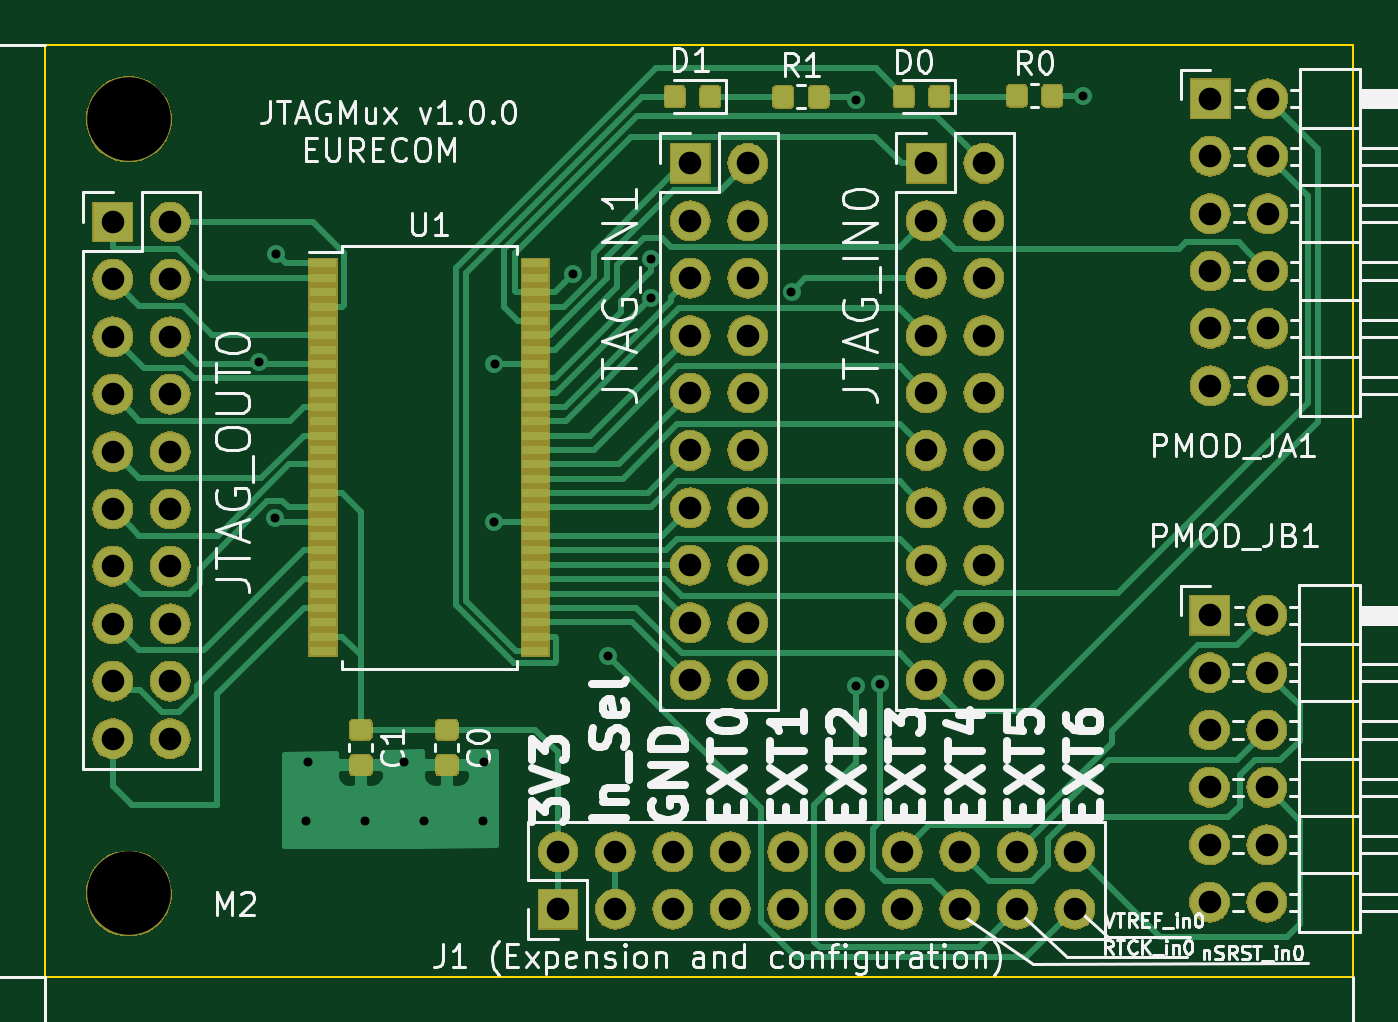
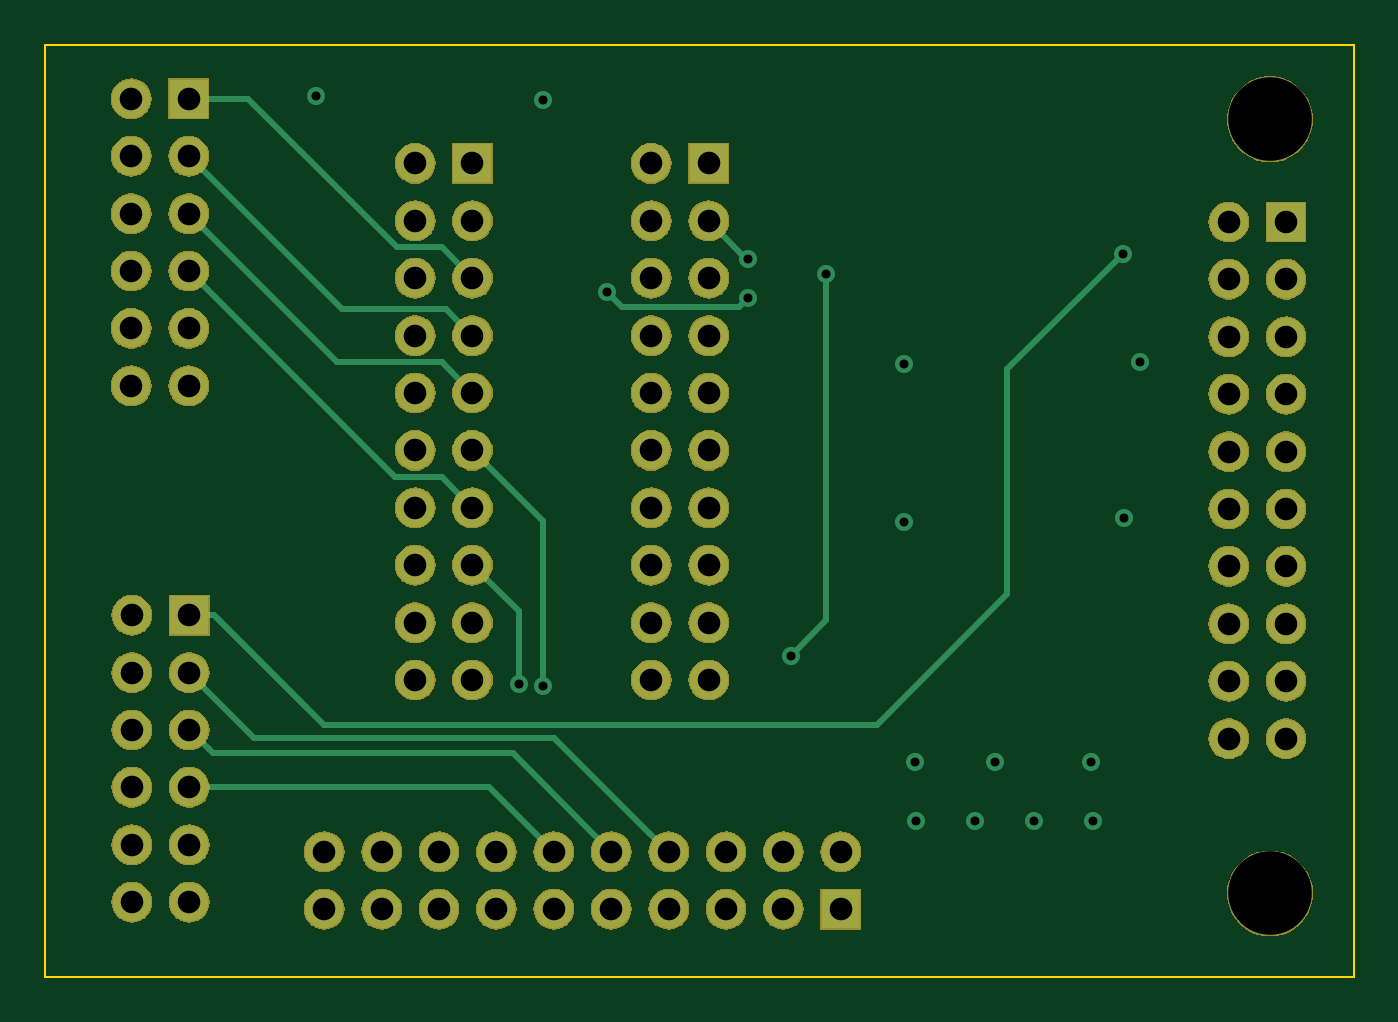
Circuit board: 13 layer files. Board 57.9 x 41.2 mm.
- bottom_copper: JTAGMux_1.0-B_Cu.gbr (6107 bytes)
- bottom_mask: JTAGMux_1.0-B_Mask.gbr (126654 bytes)
- paste: JTAGMux_1.0-B_Paste.gbr (519 bytes)
- bottom_silk: JTAGMux_1.0-B_SilkS.gbr (520 bytes)
- outline: JTAGMux_1.0-Edge_Cuts.gbr (714 bytes)
- top_copper: JTAGMux_1.0-F_Cu.gbr (46128 bytes)
- top_mask: JTAGMux_1.0-F_Mask.gbr (141876 bytes)
- paste: JTAGMux_1.0-F_Paste.gbr (23590 bytes)
- top_silk: JTAGMux_1.0-F_SilkS.gbr (56381 bytes)
- inner_copper: JTAGMux_1.0-In1_Cu.gbr (118129 bytes)
- inner_copper: JTAGMux_1.0-In2_Cu.gbr (109287 bytes)
- drill: JTAGMux_1.0-NPTH.drl (355 bytes)
- drill: JTAGMux_1.0-PTH.drl (2328 bytes)

=== bottom_copper: JTAGMux_1.0-B_Cu.gbr ===
G04 #@! TF.GenerationSoftware,KiCad,Pcbnew,(5.1.0-165-g615c49315)*
G04 #@! TF.CreationDate,2019-04-12T15:14:10+02:00*
G04 #@! TF.ProjectId,JTAGMux_1.0,4a544147-4d75-4785-9f31-2e302e6b6963,rev?*
G04 #@! TF.SameCoordinates,Original*
G04 #@! TF.FileFunction,Copper,L4,Bot*
G04 #@! TF.FilePolarity,Positive*
%FSLAX46Y46*%
G04 Gerber Fmt 4.6, Leading zero omitted, Abs format (unit mm)*
G04 Created by KiCad (PCBNEW (5.1.0-165-g615c49315)) date 2019-04-12 15:14:10*
%MOMM*%
%LPD*%
G04 APERTURE LIST*
%ADD10O,1.700000X1.700000*%
%ADD11R,1.700000X1.700000*%
%ADD12C,0.800000*%
%ADD13C,0.250000*%
G04 APERTURE END LIST*
D10*
X104170000Y-146590000D03*
X101630000Y-146590000D03*
X104170000Y-144050000D03*
X101630000Y-144050000D03*
X104170000Y-141510000D03*
X101630000Y-141510000D03*
X104170000Y-138970000D03*
X101630000Y-138970000D03*
X104170000Y-136430000D03*
X101630000Y-136430000D03*
X104170000Y-133890000D03*
D11*
X101630000Y-133890000D03*
D10*
X104200000Y-123740000D03*
X101660000Y-123740000D03*
X104200000Y-121200000D03*
X101660000Y-121200000D03*
X104200000Y-118660000D03*
X101660000Y-118660000D03*
X104200000Y-116120000D03*
X101660000Y-116120000D03*
X104200000Y-113580000D03*
X101660000Y-113580000D03*
X104200000Y-111040000D03*
D11*
X101660000Y-111040000D03*
D10*
X55640000Y-139350000D03*
X53100000Y-139350000D03*
X55640000Y-136810000D03*
X53100000Y-136810000D03*
X55640000Y-134270000D03*
X53100000Y-134270000D03*
X55640000Y-131730000D03*
X53100000Y-131730000D03*
X55640000Y-129190000D03*
X53100000Y-129190000D03*
X55640000Y-126650000D03*
X53100000Y-126650000D03*
X55640000Y-124110000D03*
X53100000Y-124110000D03*
X55640000Y-121570000D03*
X53100000Y-121570000D03*
X55640000Y-119030000D03*
X53100000Y-119030000D03*
X55640000Y-116490000D03*
D11*
X53100000Y-116490000D03*
D10*
X81190000Y-136760000D03*
X78650000Y-136760000D03*
X81190000Y-134220000D03*
X78650000Y-134220000D03*
X81190000Y-131680000D03*
X78650000Y-131680000D03*
X81190000Y-129140000D03*
X78650000Y-129140000D03*
X81190000Y-126600000D03*
X78650000Y-126600000D03*
X81190000Y-124060000D03*
X78650000Y-124060000D03*
X81190000Y-121520000D03*
X78650000Y-121520000D03*
X81190000Y-118980000D03*
X78650000Y-118980000D03*
X81190000Y-116440000D03*
X78650000Y-116440000D03*
X81190000Y-113900000D03*
D11*
X78650000Y-113900000D03*
D10*
X91640000Y-136760000D03*
X89100000Y-136760000D03*
X91640000Y-134220000D03*
X89100000Y-134220000D03*
X91640000Y-131680000D03*
X89100000Y-131680000D03*
X91640000Y-129140000D03*
X89100000Y-129140000D03*
X91640000Y-126600000D03*
X89100000Y-126600000D03*
X91640000Y-124060000D03*
X89100000Y-124060000D03*
X91640000Y-121520000D03*
X89100000Y-121520000D03*
X91640000Y-118980000D03*
X89100000Y-118980000D03*
X91640000Y-116440000D03*
X89100000Y-116440000D03*
X91640000Y-113900000D03*
D11*
X89100000Y-113900000D03*
D10*
X95660000Y-144360000D03*
X95660000Y-146900000D03*
X93120000Y-144360000D03*
X93120000Y-146900000D03*
X90580000Y-144360000D03*
X90580000Y-146900000D03*
X88040000Y-144360000D03*
X88040000Y-146900000D03*
X85500000Y-144360000D03*
X85500000Y-146900000D03*
X82960000Y-144360000D03*
X82960000Y-146900000D03*
X80420000Y-144360000D03*
X80420000Y-146900000D03*
X77880000Y-144360000D03*
X77880000Y-146900000D03*
X75340000Y-144360000D03*
X75340000Y-146900000D03*
X72800000Y-144360000D03*
D11*
X72800000Y-146900000D03*
D12*
X60260000Y-129580000D03*
X69988500Y-122772500D03*
X59574500Y-122682500D03*
X61720500Y-140375000D03*
X61657000Y-142978500D03*
X64260500Y-142978500D03*
X66864000Y-142978500D03*
X65975000Y-140375000D03*
X69467500Y-142978500D03*
X69531000Y-140375000D03*
X85977500Y-111075000D03*
X96010500Y-110911000D03*
X69988200Y-129757800D03*
X75024998Y-135676000D03*
X73459931Y-118800794D03*
X85977500Y-137009500D03*
X87057000Y-136946000D03*
X76923535Y-119845732D03*
X83132700Y-119584000D03*
X76897000Y-118111900D03*
X60323500Y-117896000D03*
D13*
X75024998Y-135676000D02*
X73459931Y-134110933D01*
X73459931Y-119366479D02*
X73459931Y-118800794D01*
X73459931Y-134110933D02*
X73459931Y-119366479D01*
X85977500Y-129722500D02*
X89100000Y-126600000D01*
X85977500Y-137009500D02*
X85977500Y-129722500D01*
X87057000Y-133723000D02*
X89100000Y-131680000D01*
X87057000Y-136946000D02*
X87057000Y-133723000D01*
X88350000Y-141510000D02*
X101630000Y-141510000D01*
X85500000Y-144360000D02*
X88350000Y-141510000D01*
X100780001Y-139819999D02*
X101630000Y-138970000D01*
X100594980Y-140005020D02*
X100780001Y-139819999D01*
X87314980Y-140005020D02*
X100594980Y-140005020D01*
X82960000Y-144360000D02*
X87314980Y-140005020D01*
X81269999Y-143510001D02*
X80420000Y-144360000D01*
X101630000Y-136430000D02*
X98751800Y-139308200D01*
X85471800Y-139308200D02*
X81269999Y-143510001D01*
X98751800Y-139308200D02*
X85471800Y-139308200D01*
X100810001Y-119509999D02*
X101660000Y-118660000D01*
X92544999Y-127775001D02*
X100810001Y-119509999D01*
X90464999Y-127775001D02*
X92544999Y-127775001D01*
X89100000Y-129140000D02*
X90464999Y-127775001D01*
X100810001Y-116969999D02*
X101660000Y-116120000D01*
X95084999Y-122695001D02*
X100810001Y-116969999D01*
X90464999Y-122695001D02*
X95084999Y-122695001D01*
X89100000Y-124060000D02*
X90464999Y-122695001D01*
X100810001Y-114429999D02*
X101660000Y-113580000D01*
X94895001Y-120344999D02*
X100810001Y-114429999D01*
X90275001Y-120344999D02*
X94895001Y-120344999D01*
X89100000Y-121520000D02*
X90275001Y-120344999D01*
X77323534Y-120245731D02*
X76923535Y-119845732D01*
X82470969Y-120245731D02*
X77323534Y-120245731D01*
X83132700Y-119584000D02*
X82470969Y-120245731D01*
X99031100Y-111040000D02*
X101660000Y-111040000D01*
X92456099Y-117615001D02*
X99031100Y-111040000D01*
X89100000Y-118980000D02*
X90464999Y-117615001D01*
X90464999Y-117615001D02*
X92456099Y-117615001D01*
X76978100Y-118111900D02*
X76897000Y-118111900D01*
X78650000Y-116440000D02*
X76978100Y-118111900D01*
X96484999Y-137935001D02*
X100530000Y-133890000D01*
X100530000Y-133890000D02*
X101630000Y-133890000D01*
X71194700Y-138736700D02*
X95683300Y-138736700D01*
X95683300Y-138736700D02*
X100530000Y-133890000D01*
X60323500Y-117896000D02*
X65428900Y-123001400D01*
X65428900Y-132970900D02*
X71194700Y-138736700D01*
X65428900Y-123001400D02*
X65428900Y-132970900D01*
M02*

=== bottom_mask: JTAGMux_1.0-B_Mask.gbr (126654 bytes, source omitted) ===
=== paste: JTAGMux_1.0-B_Paste.gbr ===
G04 #@! TF.GenerationSoftware,KiCad,Pcbnew,(5.1.0-165-g615c49315)*
G04 #@! TF.CreationDate,2019-04-12T15:14:10+02:00*
G04 #@! TF.ProjectId,JTAGMux_1.0,4a544147-4d75-4785-9f31-2e302e6b6963,rev?*
G04 #@! TF.SameCoordinates,Original*
G04 #@! TF.FileFunction,Paste,Bot*
G04 #@! TF.FilePolarity,Positive*
%FSLAX46Y46*%
G04 Gerber Fmt 4.6, Leading zero omitted, Abs format (unit mm)*
G04 Created by KiCad (PCBNEW (5.1.0-165-g615c49315)) date 2019-04-12 15:14:10*
%MOMM*%
%LPD*%
G04 APERTURE LIST*
G04 APERTURE END LIST*
M02*

=== bottom_silk: JTAGMux_1.0-B_SilkS.gbr ===
G04 #@! TF.GenerationSoftware,KiCad,Pcbnew,(5.1.0-165-g615c49315)*
G04 #@! TF.CreationDate,2019-04-12T15:14:10+02:00*
G04 #@! TF.ProjectId,JTAGMux_1.0,4a544147-4d75-4785-9f31-2e302e6b6963,rev?*
G04 #@! TF.SameCoordinates,Original*
G04 #@! TF.FileFunction,Legend,Bot*
G04 #@! TF.FilePolarity,Positive*
%FSLAX46Y46*%
G04 Gerber Fmt 4.6, Leading zero omitted, Abs format (unit mm)*
G04 Created by KiCad (PCBNEW (5.1.0-165-g615c49315)) date 2019-04-12 15:14:10*
%MOMM*%
%LPD*%
G04 APERTURE LIST*
G04 APERTURE END LIST*
M02*

=== outline: JTAGMux_1.0-Edge_Cuts.gbr ===
G04 #@! TF.GenerationSoftware,KiCad,Pcbnew,(5.1.0-165-g615c49315)*
G04 #@! TF.CreationDate,2019-04-12T15:14:10+02:00*
G04 #@! TF.ProjectId,JTAGMux_1.0,4a544147-4d75-4785-9f31-2e302e6b6963,rev?*
G04 #@! TF.SameCoordinates,Original*
G04 #@! TF.FileFunction,Profile,NP*
%FSLAX46Y46*%
G04 Gerber Fmt 4.6, Leading zero omitted, Abs format (unit mm)*
G04 Created by KiCad (PCBNEW (5.1.0-165-g615c49315)) date 2019-04-12 15:14:10*
%MOMM*%
%LPD*%
G04 APERTURE LIST*
%ADD10C,0.100000*%
G04 APERTURE END LIST*
D10*
X108000000Y-108650000D02*
X50100000Y-108650000D01*
X108000000Y-149900000D02*
X108000000Y-108650000D01*
X50100000Y-149900000D02*
X108000000Y-149900000D01*
X50100000Y-108650000D02*
X50100000Y-149900000D01*
M02*

=== top_copper: JTAGMux_1.0-F_Cu.gbr (46128 bytes, source omitted) ===
=== top_mask: JTAGMux_1.0-F_Mask.gbr (141876 bytes, source omitted) ===
=== paste: JTAGMux_1.0-F_Paste.gbr (23590 bytes, source omitted) ===
=== top_silk: JTAGMux_1.0-F_SilkS.gbr (56381 bytes, source omitted) ===
=== inner_copper: JTAGMux_1.0-In1_Cu.gbr (118129 bytes, source omitted) ===
=== inner_copper: JTAGMux_1.0-In2_Cu.gbr (109287 bytes, source omitted) ===
=== drill: JTAGMux_1.0-NPTH.drl ===
M48
; DRILL file {KiCad (5.1.0-165-g615c49315)} date ven. 12 avril 2019 15:14:08 CEST
; FORMAT={-:-/ absolute / inch / decimal}
; #@! TF.CreationDate,2019-04-12T15:14:08+02:00
; #@! TF.GenerationSoftware,Kicad,Pcbnew,(5.1.0-165-g615c49315)
; #@! TF.FileFunction,NonPlated,1,4,NPTH
FMAT,2
INCH
T1C0.1457
%
G90
G05
T1
X2.1184Y-5.7561
X2.1184Y-4.4076
T0
M30

=== drill: JTAGMux_1.0-PTH.drl ===
M48
; DRILL file {KiCad (5.1.0-165-g615c49315)} date ven. 12 avril 2019 15:14:08 CEST
; FORMAT={-:-/ absolute / inch / decimal}
; #@! TF.CreationDate,2019-04-12T15:14:08+02:00
; #@! TF.GenerationSoftware,Kicad,Pcbnew,(5.1.0-165-g615c49315)
; #@! TF.FileFunction,Plated,1,4,PTH
FMAT,2
INCH
T1C0.0157
T2C0.0394
%
G90
G05
T1
X2.3455Y-4.83
X2.3724Y-5.1016
X2.3749Y-4.6416
X2.4274Y-5.6291
X2.4299Y-5.5266
X2.5299Y-5.6291
X2.5974Y-5.5266
X2.6324Y-5.6291
X2.7349Y-5.6291
X2.7374Y-5.5266
X2.7554Y-5.1086
X2.7555Y-4.8336
X2.8921Y-4.6772
X2.9537Y-5.3416
X3.0274Y-4.6501
X3.0285Y-4.7183
X3.2729Y-4.708
X3.3849Y-4.373
X3.3849Y-5.3941
X3.4274Y-5.3916
X3.7799Y-4.3666
T2
X2.8661Y-5.6835
X2.8661Y-5.7835
X2.9661Y-5.6835
X2.9661Y-5.7835
X3.0661Y-5.6835
X3.0661Y-5.7835
X3.1661Y-5.6835
X3.1661Y-5.7835
X3.2661Y-5.6835
X3.2661Y-5.7835
X3.3661Y-5.6835
X3.3661Y-5.7835
X3.4661Y-5.6835
X3.4661Y-5.7835
X3.5661Y-5.6835
X3.5661Y-5.7835
X3.6661Y-5.6835
X3.6661Y-5.7835
X3.7661Y-5.6835
X3.7661Y-5.7835
X3.0965Y-4.4843
X3.0965Y-4.5843
X3.0965Y-4.6843
X3.0965Y-4.7843
X3.0965Y-4.8843
X3.0965Y-4.9843
X3.0965Y-5.0843
X3.0965Y-5.1843
X3.0965Y-5.2843
X3.0965Y-5.3843
X3.1965Y-4.4843
X3.1965Y-4.5843
X3.1965Y-4.6843
X3.1965Y-4.7843
X3.1965Y-4.8843
X3.1965Y-4.9843
X3.1965Y-5.0843
X3.1965Y-5.1843
X3.1965Y-5.2843
X3.1965Y-5.3843
X4.0024Y-4.3717
X4.0024Y-4.4717
X4.0024Y-4.5717
X4.0024Y-4.6717
X4.0024Y-4.7717
X4.0024Y-4.8717
X4.1024Y-4.3717
X4.1024Y-4.4717
X4.1024Y-4.5717
X4.1024Y-4.6717
X4.1024Y-4.7717
X4.1024Y-4.8717
X2.0906Y-4.5862
X2.0906Y-4.6862
X2.0906Y-4.7862
X2.0906Y-4.8862
X2.0906Y-4.9862
X2.0906Y-5.0862
X2.0906Y-5.1862
X2.0906Y-5.2862
X2.0906Y-5.3862
X2.0906Y-5.4862
X2.1906Y-4.5862
X2.1906Y-4.6862
X2.1906Y-4.7862
X2.1906Y-4.8862
X2.1906Y-4.9862
X2.1906Y-5.0862
X2.1906Y-5.1862
X2.1906Y-5.2862
X2.1906Y-5.3862
X2.1906Y-5.4862
X3.5079Y-4.4843
X3.5079Y-4.5843
X3.5079Y-4.6843
X3.5079Y-4.7843
X3.5079Y-4.8843
X3.5079Y-4.9843
X3.5079Y-5.0843
X3.5079Y-5.1843
X3.5079Y-5.2843
X3.5079Y-5.3843
X3.6079Y-4.4843
X3.6079Y-4.5843
X3.6079Y-4.6843
X3.6079Y-4.7843
X3.6079Y-4.8843
X3.6079Y-4.9843
X3.6079Y-5.0843
X3.6079Y-5.1843
X3.6079Y-5.2843
X3.6079Y-5.3843
X4.0012Y-5.2713
X4.0012Y-5.3713
X4.0012Y-5.4713
X4.0012Y-5.5713
X4.0012Y-5.6713
X4.0012Y-5.7713
X4.1012Y-5.2713
X4.1012Y-5.3713
X4.1012Y-5.4713
X4.1012Y-5.5713
X4.1012Y-5.6713
X4.1012Y-5.7713
T0
M30

